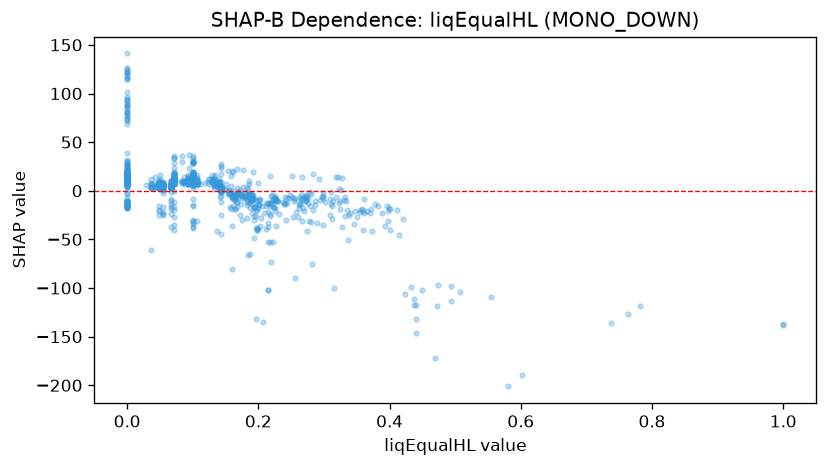

Values plotted in this chart, from the file beside it:
feature_value, shap_value
0.164, -9.345
0.187, -3.31
0.0, 101.9
0.0, 10.17
0.143, 4.217
0.0, -13.67
0.0, 10.86
0.067, -1.639
0.1, 9.953
0.423, -105.7
0.162, 19.6
0.141, -6.908
0.19, -5.629
0.14, 5.962
0.1, 8.245
0.048, 2.398
0.1, 7.061
0.071, 7.473
0.493, -98.27
0.156, -2.003
0.1, -37.93
0.202, -8.895
0.071, 10.21
0.042, 4.476
0.05, 1.786
0.0, 9.346
0.1, 16.4
0.048, 3.189
0.0, 8.043
0.0, 11.71
0.0, 8.679
0.0, 14.59
0.1, -31.67
0.1, 8.268
0.0, -15.68
0.0, 9.74
0.366, -21.04
0.28, -2.987
0.322, 14.04
0.228, -10.48
0.267, -31.12
0.0, -16.32
0.0, 93.19
0.143, -1.651
0.169, -2.477
0.162, -8.364
0.1, 10.6
0.1, 10.06
0.0, 7.809
0.071, 6.534
0.054, 4.653
0.071, 7.63
0.332, -6.576
0.199, -14.06
0.0, 13.85
0.067, 2.758
0.1, 8.506
0.139, 4.023
0.067, 6.25
0.067, 4.46
... 1,383 more rows
